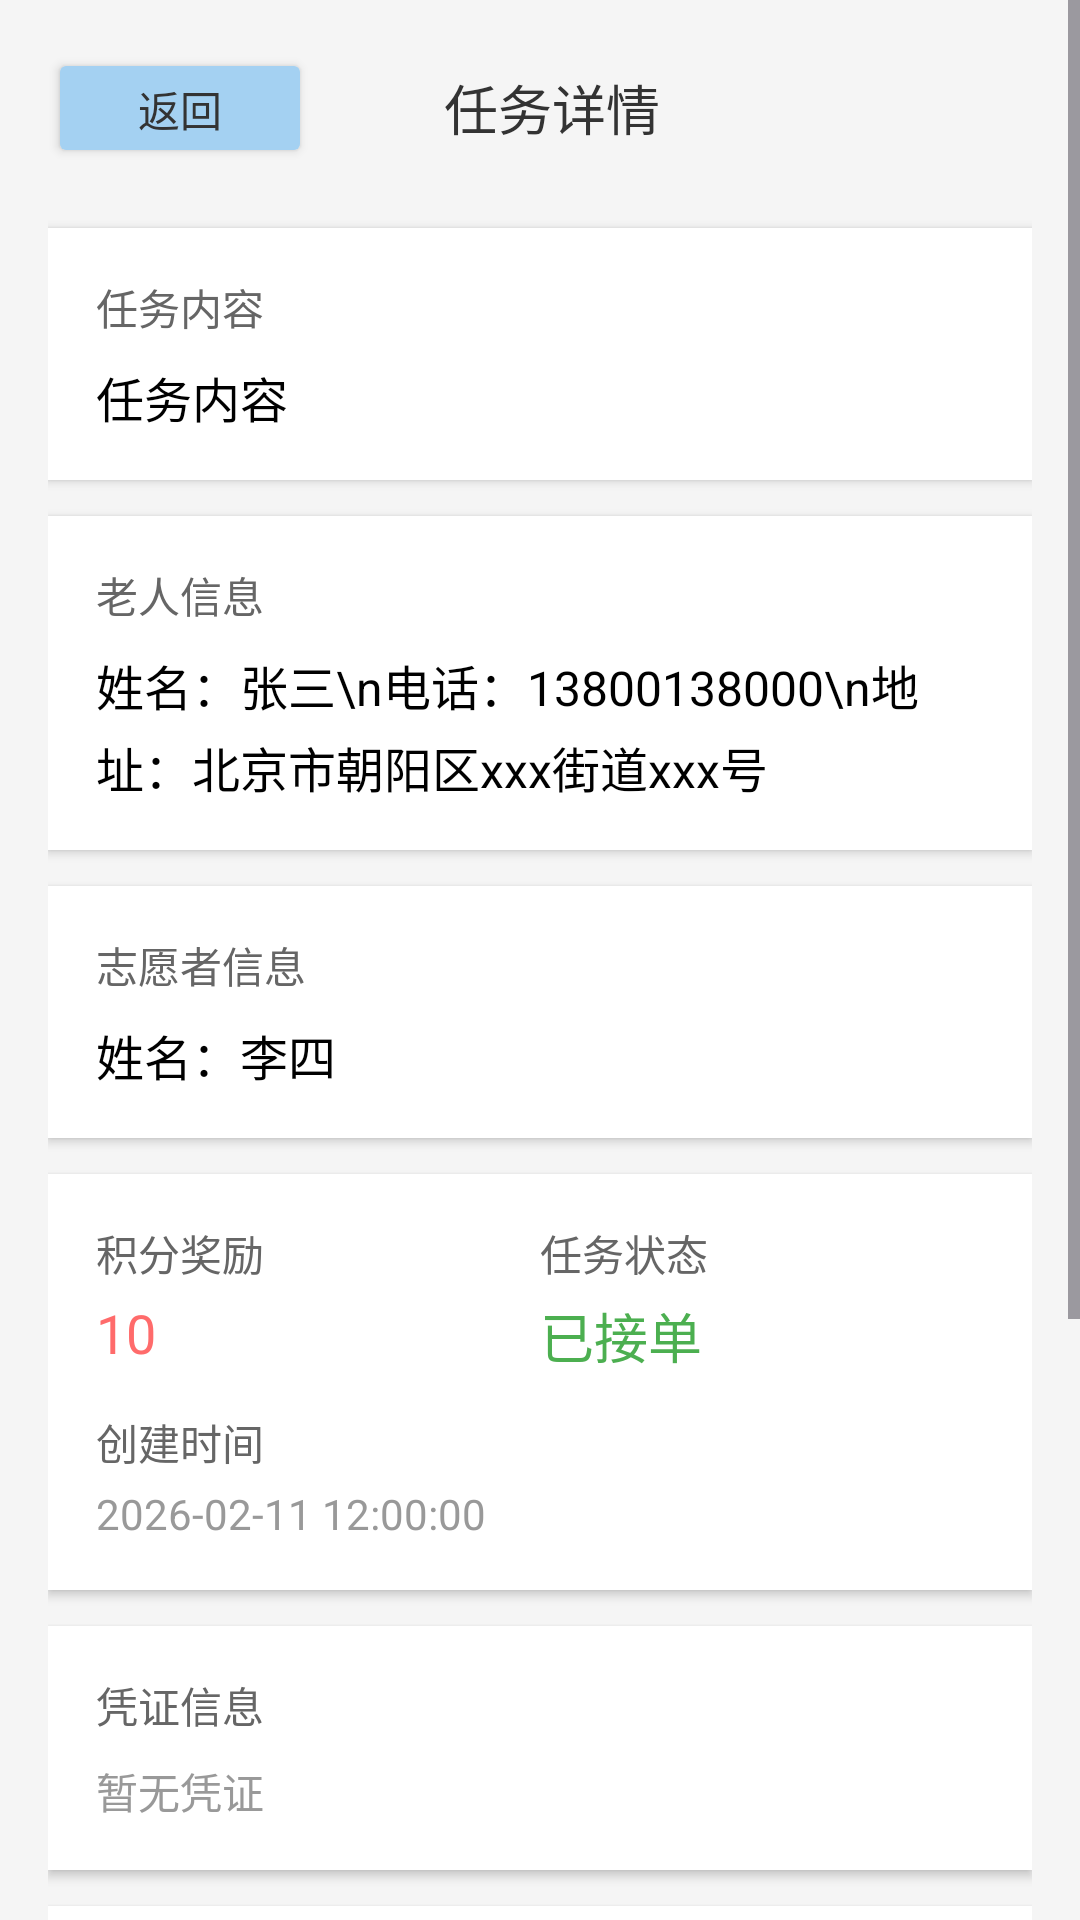

Here is an Android app screen rendered from its layout file. Give the layout XML and the strings, colors and styles it references.
<!-- AndroidManifest.xml: application theme Theme.Zealinklyvolunteer -->
<!-- res/layout/activity_task_detail.xml -->
<?xml version="1.0" encoding="utf-8"?>
<ScrollView xmlns:android="http://schemas.android.com/apk/res/android"
    android:layout_width="match_parent"
    android:layout_height="match_parent"
    android:background="#F5F5F5"
    android:fitsSystemWindows="true">

    <LinearLayout
        android:layout_width="match_parent"
        android:layout_height="wrap_content"
        android:orientation="vertical"
        android:padding="16dp">

        
        <LinearLayout
            android:layout_width="match_parent"
            android:layout_height="wrap_content"
            android:orientation="horizontal"
            android:layout_marginBottom="20dp">

            <Button
                android:id="@+id/btn_back"
                android:layout_width="wrap_content"
                android:layout_height="40dp"
                android:text="返回"
                android:backgroundTint="#A4D1F2"
                android:textColor="#333333"
                android:textSize="14sp"
                android:paddingHorizontal="16dp"/>

            <TextView
                android:layout_width="0dp"
                android:layout_height="wrap_content"
                android:layout_weight="1"
                android:text="任务详情"
                android:textSize="18sp"
                android:textColor="#333333"
                android:gravity="center"
                android:layout_gravity="center_vertical"/>

            <View
                android:layout_width="80dp"
                android:layout_height="40dp"/>

        </LinearLayout>

        
        <LinearLayout
            android:layout_width="match_parent"
            android:layout_height="wrap_content"
            android:orientation="vertical"
            android:background="#FFFFFF"
            android:padding="16dp"
            android:layout_marginBottom="12dp"
            android:elevation="2dp">

            <TextView
                android:layout_width="match_parent"
                android:layout_height="wrap_content"
                android:text="任务内容"
                android:textSize="14sp"
                android:textColor="#666666"
                android:layout_marginBottom="8dp"/>

            <TextView
                android:id="@+id/tv_task_content"
                android:layout_width="match_parent"
                android:layout_height="wrap_content"
                android:text="任务内容"
                android:textSize="16sp"
                android:textColor="#000000"
                android:lineSpacingExtra="4dp"/>

        </LinearLayout>

        
        <LinearLayout
            android:layout_width="match_parent"
            android:layout_height="wrap_content"
            android:orientation="vertical"
            android:background="#FFFFFF"
            android:padding="16dp"
            android:layout_marginBottom="12dp"
            android:elevation="2dp">

            <TextView
                android:layout_width="match_parent"
                android:layout_height="wrap_content"
                android:text="老人信息"
                android:textSize="14sp"
                android:textColor="#666666"
                android:layout_marginBottom="8dp"/>

            <TextView
                android:id="@+id/tv_elder_info"
                android:layout_width="match_parent"
                android:layout_height="wrap_content"
                android:text="姓名：张三\n电话：13800138000\n地址：北京市朝阳区xxx街道xxx号"
                android:textSize="16sp"
                android:textColor="#000000"
                android:lineSpacingExtra="4dp"/>

        </LinearLayout>

        
        <LinearLayout
            android:layout_width="match_parent"
            android:layout_height="wrap_content"
            android:orientation="vertical"
            android:background="#FFFFFF"
            android:padding="16dp"
            android:layout_marginBottom="12dp"
            android:elevation="2dp">

            <TextView
                android:layout_width="match_parent"
                android:layout_height="wrap_content"
                android:text="志愿者信息"
                android:textSize="14sp"
                android:textColor="#666666"
                android:layout_marginBottom="8dp"/>

            <TextView
                android:id="@+id/tv_volunteer_info"
                android:layout_width="match_parent"
                android:layout_height="wrap_content"
                android:text="姓名：李四"
                android:textSize="16sp"
                android:textColor="#000000"/>

        </LinearLayout>

        
        <LinearLayout
            android:layout_width="match_parent"
            android:layout_height="wrap_content"
            android:orientation="vertical"
            android:background="#FFFFFF"
            android:padding="16dp"
            android:layout_marginBottom="12dp"
            android:elevation="2dp">

            <LinearLayout
                android:layout_width="match_parent"
                android:layout_height="wrap_content"
                android:orientation="horizontal"
                android:layout_marginBottom="12dp">

                <LinearLayout
                    android:layout_width="0dp"
                    android:layout_height="wrap_content"
                    android:layout_weight="1"
                    android:orientation="vertical">

                    <TextView
                        android:layout_width="match_parent"
                        android:layout_height="wrap_content"
                        android:text="积分奖励"
                        android:textSize="14sp"
                        android:textColor="#666666"
                        android:layout_marginBottom="4dp"/>

                    <TextView
                        android:id="@+id/tv_points_reward"
                        android:layout_width="match_parent"
                        android:layout_height="wrap_content"
                        android:text="10"
                        android:textSize="18sp"
                        android:textColor="#FF6B6B"/>

                </LinearLayout>

                <LinearLayout
                    android:layout_width="0dp"
                    android:layout_height="wrap_content"
                    android:layout_weight="1"
                    android:orientation="vertical">

                    <TextView
                        android:layout_width="match_parent"
                        android:layout_height="wrap_content"
                        android:text="任务状态"
                        android:textSize="14sp"
                        android:textColor="#666666"
                        android:layout_marginBottom="4dp"/>

                    <TextView
                        android:id="@+id/tv_status"
                        android:layout_width="match_parent"
                        android:layout_height="wrap_content"
                        android:text="已接单"
                        android:textSize="18sp"
                        android:textColor="#4CAF50"/>

                </LinearLayout>

            </LinearLayout>

            <LinearLayout
                android:layout_width="match_parent"
                android:layout_height="wrap_content"
                android:orientation="vertical">

                <TextView
                    android:layout_width="match_parent"
                    android:layout_height="wrap_content"
                    android:text="创建时间"
                    android:textSize="14sp"
                    android:textColor="#666666"
                    android:layout_marginBottom="4dp"/>

                <TextView
                    android:id="@+id/tv_created_at"
                    android:layout_width="match_parent"
                    android:layout_height="wrap_content"
                    android:text="2026-02-11 12:00:00"
                    android:textSize="14sp"
                    android:textColor="#999999"/>

            </LinearLayout>

        </LinearLayout>

        
        <LinearLayout
            android:layout_width="match_parent"
            android:layout_height="wrap_content"
            android:orientation="vertical"
            android:background="#FFFFFF"
            android:padding="16dp"
            android:layout_marginBottom="12dp"
            android:elevation="2dp">

            <TextView
                android:layout_width="match_parent"
                android:layout_height="wrap_content"
                android:text="凭证信息"
                android:textSize="14sp"
                android:textColor="#666666"
                android:layout_marginBottom="8dp"/>

            <TextView
                android:id="@+id/tv_evidences"
                android:layout_width="match_parent"
                android:layout_height="wrap_content"
                android:text="暂无凭证"
                android:textSize="14sp"
                android:textColor="#999999"
                android:lineSpacingExtra="4dp"/>

        </LinearLayout>

        
        <LinearLayout
            android:id="@+id/ll_task_actions"
            android:layout_width="match_parent"
            android:layout_height="wrap_content"
            android:orientation="vertical"
            android:background="#FFFFFF"
            android:padding="16dp"
            android:layout_marginBottom="20dp"
            android:elevation="2dp">

            <Button
                android:id="@+id/btn_accept"
                android:layout_width="match_parent"
                android:layout_height="48dp"
                android:text="接取任务"
                android:backgroundTint="#A4D1F2"
                android:textColor="#333333"
                android:textSize="16sp"
                android:layout_marginBottom="12dp"/>

            <Button
                android:id="@+id/btn_start"
                android:layout_width="match_parent"
                android:layout_height="48dp"
                android:text="开始服务"
                android:background="@drawable/rounded_corner_background"
                android:backgroundTint="#A4D1F2"
                android:textColor="#333333"
                android:textSize="16sp"
                android:layout_marginBottom="12dp"/>

            <Button
                android:id="@+id/btn_submit"
                android:layout_width="match_parent"
                android:layout_height="48dp"
                android:text="提交完成"
                android:background="@drawable/rounded_corner_background"
                android:backgroundTint="#A4D1F2"
                android:textColor="#333333"
                android:textSize="16sp"
                android:layout_marginBottom="12dp"/>

            <Button
                android:id="@+id/btn_appeal"
                android:layout_width="match_parent"
                android:layout_height="48dp"
                android:text="提交申诉"
                android:background="@drawable/rounded_corner_background"
                android:backgroundTint="#A4D1F2"
                android:textColor="#333333"
                android:textSize="16sp"/>

        </LinearLayout>

    </LinearLayout>

</ScrollView>
<!-- resources referenced by this layout -->
<resources>
  <!-- drawable rounded_corner_background (drawable) -->
  <?xml version="1.0" encoding="utf-8"?>
  <shape xmlns:android="http://schemas.android.com/apk/res/android"
      android:shape="rectangle">
      <solid android:color="#A4D1F2" />
      <corners android:radius="8dp" />
  </shape>
  <style name="Theme.Zealinklyvolunteer" parent="Base.Theme.Zealinklyvolunteer" />
  <style name="Base.Theme.Zealinklyvolunteer" parent="Theme.Material3.DayNight.NoActionBar">
          
          
      </style>
</resources>
